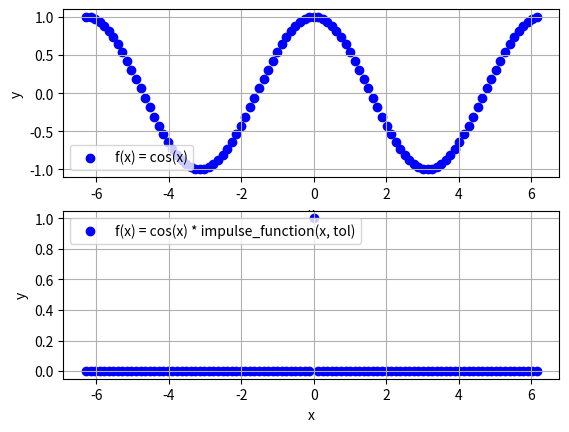

This chart was generated by the following Python code:
import matplotlib.pyplot as plt
import math

#impulse_function(x, tol) = {1 for x = 0, 0 for x != 0}
def impulse_function(x, tol): #tol = tolerance
    if(x >= 0 - tol and x <= 0 + tol):
        return 1
    else:
        return 0

x_data_1 = []
y_data_1 = []

x_min = -2*math.pi
x_max = 2*math.pi
num_points = 100
dx = (x_max - x_min)/num_points

x = x_min
while(x <= x_max):
    x_data_1.append(x)
    y = math.cos(x)
    y_data_1.append(y)
    x += dx

plt.figure(1)

plt.subplot(2, 1, 1) #plt.subplot(number of rows of plots, number of columns of plots, plot number)
plt.scatter(x_data_1, y_data_1, color = "blue", label = "f(x) = cos(x)")
plt.legend(loc = "lower left")
plt.xlabel("x")
plt.ylabel("y")
plt.grid()

#----------------------------------------------------------------------------------

x_data_2 = []
y_data_2 = []

x_min = -2*math.pi
x_max = 2*math.pi
num_points = 100
dx = (x_max - x_min)/num_points

x = x_min
while(x <= x_max):
    x_data_2.append(x)
    y = math.cos(x) * impulse_function(x, 0.01)
    y_data_2.append(y)
    x += dx

plt.figure(1)

plt.subplot(2, 1, 2) #plt.subplot(number of rows of plots, number of columns of plots, plot number)
plt.scatter(x_data_2, y_data_2, color = "blue", label = "f(x) = cos(x) * impulse_function(x, tol)")
plt.legend(loc = "upper left")
plt.xlabel("x")
plt.ylabel("y")
plt.grid()

#----------------------------------------------------------------------------------

plt.show()
